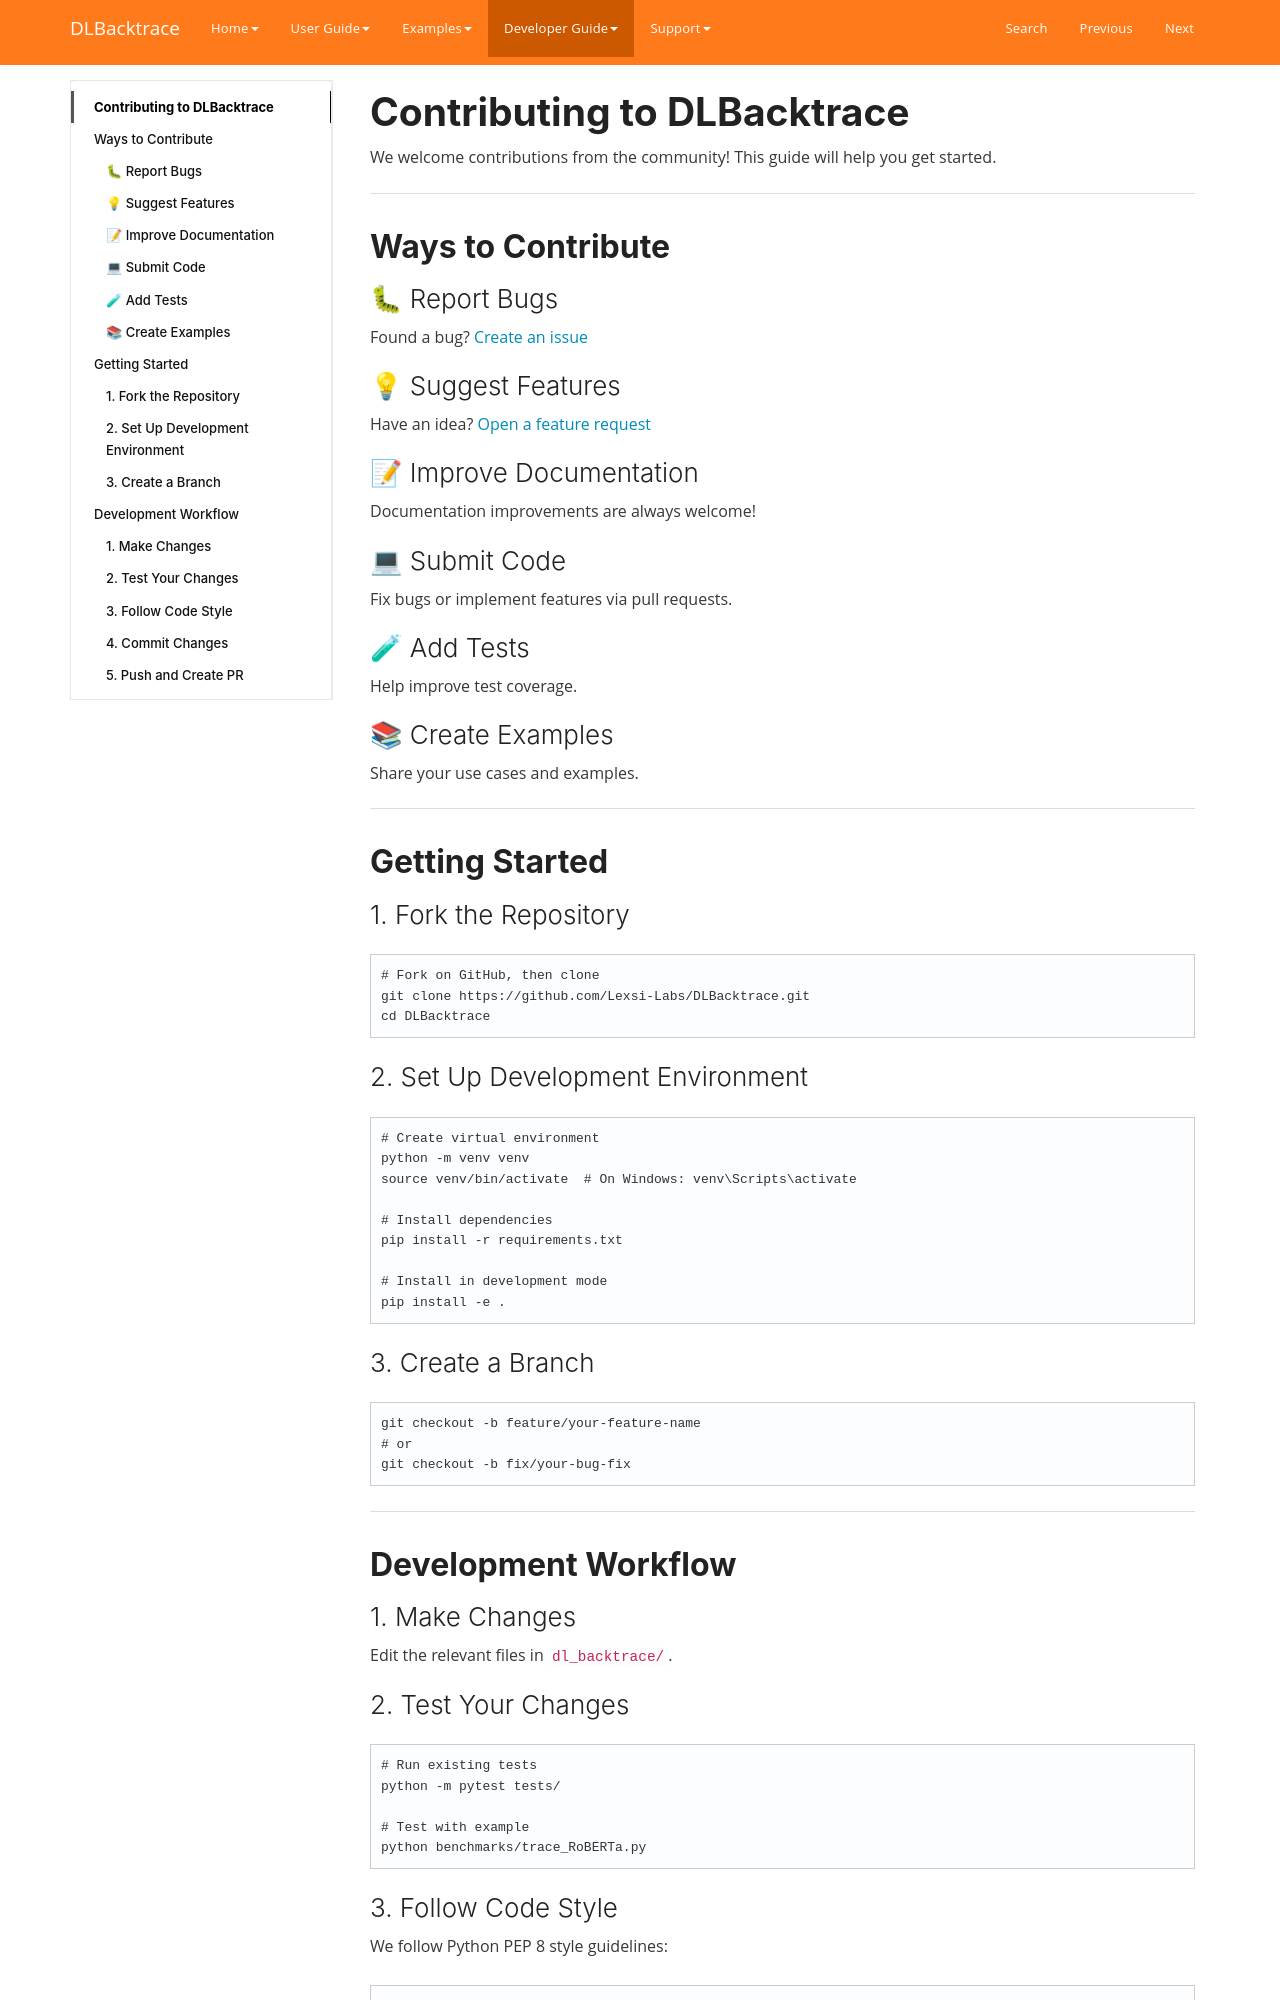

repository: Lexsi-Labs/DLBacktrace · page: developer/contributing/index.html · generator: mkdocs

# Contributing to DLBacktrace

We welcome contributions from the community! This guide will help you get started.

---

## Ways to Contribute

### 🐛 Report Bugs
Found a bug? [Create an issue](https://github.com/Lexsi-Labs/DLBacktrace/issues/new)

### 💡 Suggest Features
Have an idea? [Open a feature request](https://github.com/Lexsi-Labs/DLBacktrace/issues/new)

### 📝 Improve Documentation
Documentation improvements are always welcome!

### 💻 Submit Code
Fix bugs or implement features via pull requests.

### 🧪 Add Tests
Help improve test coverage.

### 📚 Create Examples
Share your use cases and examples.

---

## Getting Started

### 1. Fork the Repository

```bash
# Fork on GitHub, then clone
git clone https://github.com/Lexsi-Labs/DLBacktrace.git
cd DLBacktrace
```

### 2. Set Up Development Environment

```bash
# Create virtual environment
python -m venv venv
source venv/bin/activate  # On Windows: venv\Scripts\activate

# Install dependencies
pip install -r requirements.txt

# Install in development mode
pip install -e .
```

### 3. Create a Branch

```bash
git checkout -b feature/your-feature-name
# or
git checkout -b fix/your-bug-fix
```

---

## Development Workflow

### 1. Make Changes

Edit the relevant files in `dl_backtrace/`.

### 2. Test Your Changes

```bash
# Run existing tests
python -m pytest tests/

# Test with example
python benchmarks/trace_RoBERTa.py
```

### 3. Follow Code Style

We follow Python PEP 8 style guidelines:

```python
# Good
def calculate_relevance(input_tensor, weights):
    """Calculate relevance scores."""
    return input_tensor @ weights

# Use descriptive names
# Add docstrings
# Keep functions focused
```
